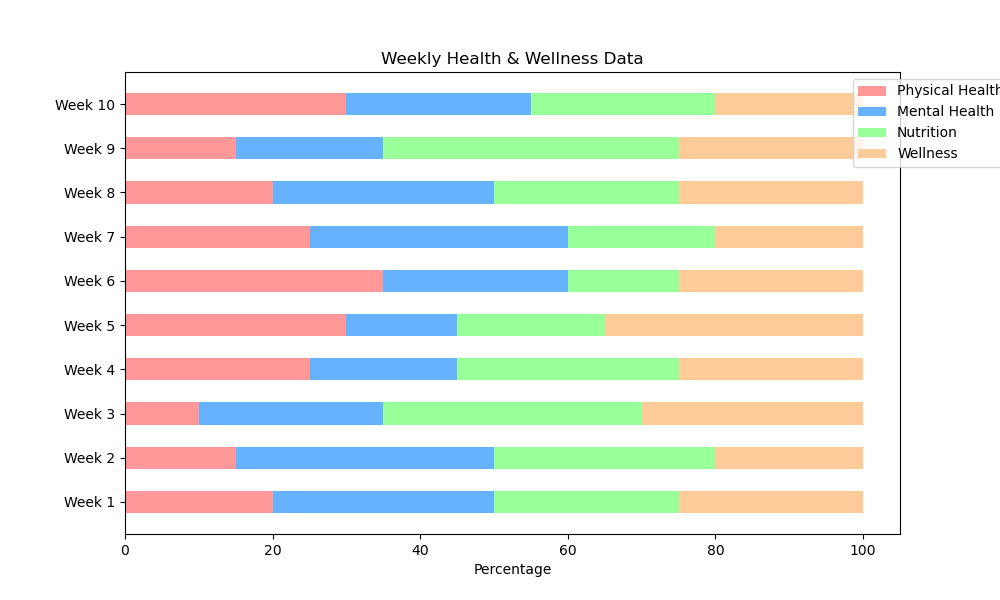

The file beside this chart, header and first rows:
Category, Physical Health, Mental Health, Nutrition, Wellness
Week 1, 20, 30, 25, 25
Week 2, 15, 35, 30, 20
Week 3, 10, 25, 35, 30
Week 4, 25, 20, 30, 25
Week 5, 30, 15, 20, 35
Week 6, 35, 25, 15, 25
Week 7, 25, 35, 20, 20
Week 8, 20, 30, 25, 25
Week 9, 15, 20, 40, 25
Week 10, 30, 25, 25, 20
